Image classification data set "orchid_disease" (KhaeruzZahra/orchid_disease on GitHub). Class labels (4): kolektrikum, normal, sunburn, tungau.

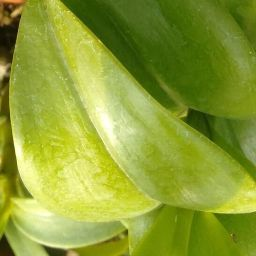
Label: normal

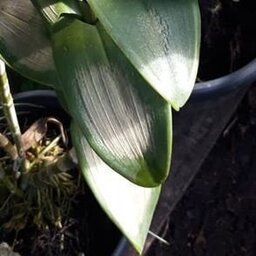
Label: sunburn

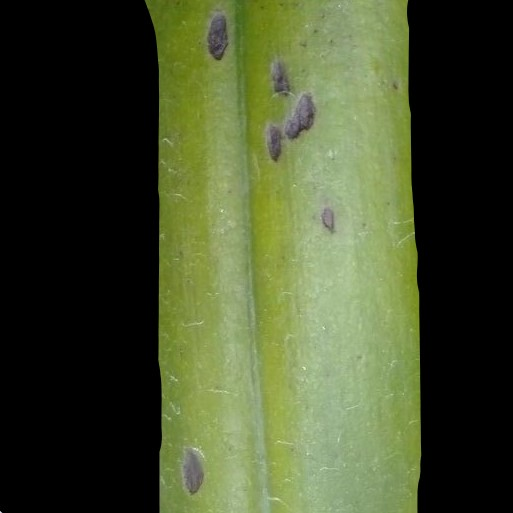
Label: kolektrikum

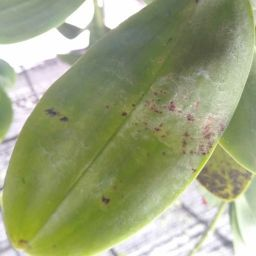
Label: tungau

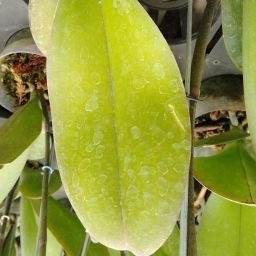
Label: normal

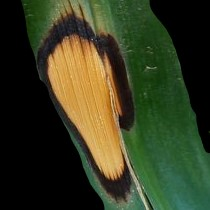
Label: sunburn
